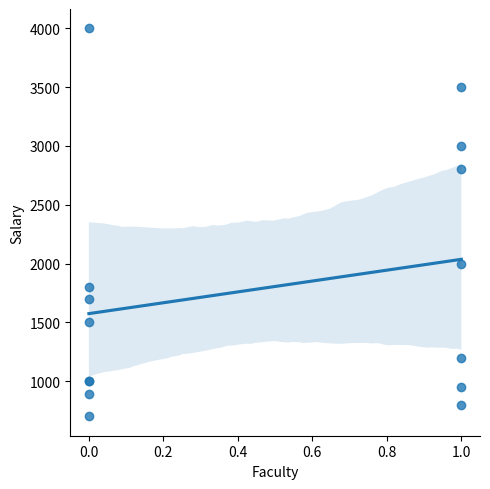
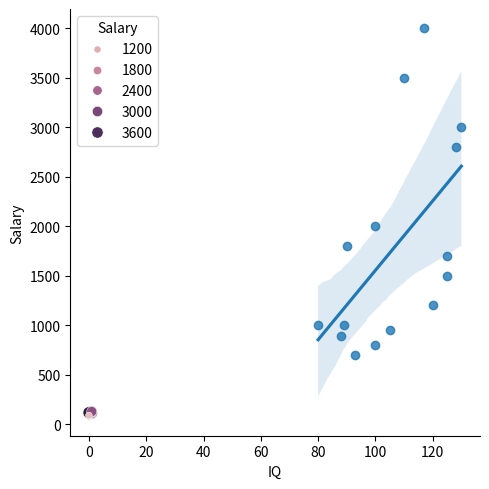
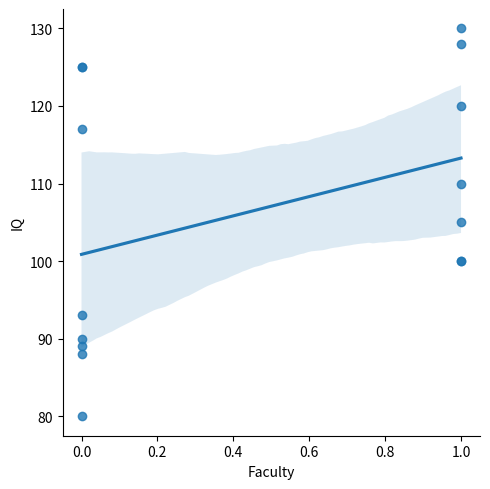
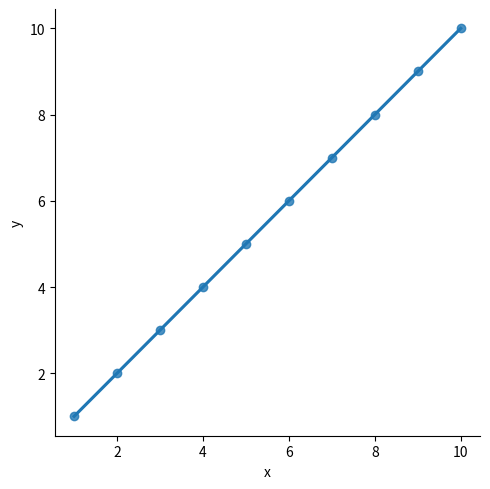
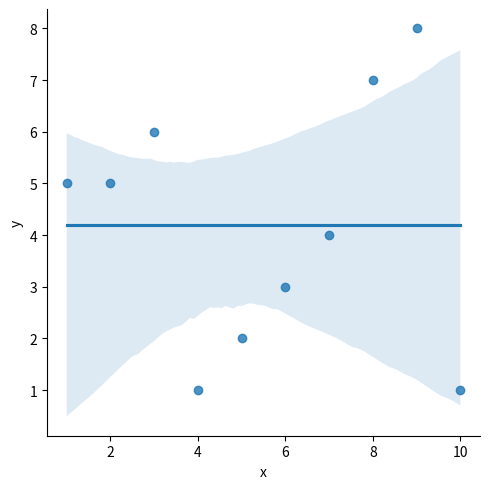
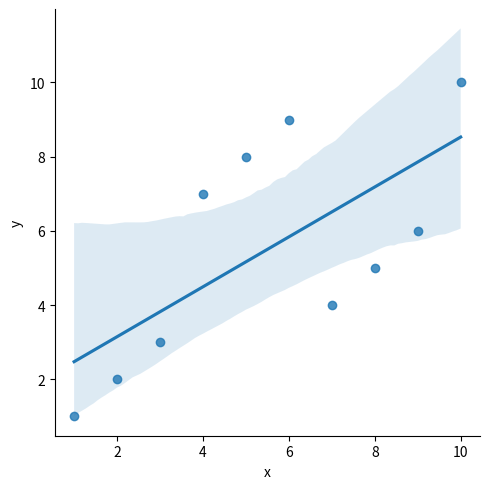

These charts were generated, in order, by the following Python code: (Note: this script raises an exception after producing the figures.)
import pandas as pd
import numpy as np
import seaborn as sns

data = pd.DataFrame({'Salary': [3500,1000,2000,1200,1800,800,1500,3000,950,700,890,1700,4000,2800,1000], 
                     'Faculty': [1,0,1,1,0,1,0,1,1,0,0,0,0,1,0]})

sns.lmplot(x = 'Faculty',
           y = 'Salary',
           data = data)

nominator = 0
denominator = 0

x_mean = data['Faculty'].mean()
y_mean = data['Salary'].mean()

for i in range(len(data)):
  nominator += (data.loc[i]['Faculty'] - x_mean) * (data.loc[i]['Salary'] - y_mean)
  denominator += (data.loc[i]['Faculty'] - x_mean)**2

beta1 = nominator/denominator
beta0 = y_mean - beta1 * x_mean
print("{:.2f}, {:.2f}".format(beta1, beta0))


y_faculty_mean = data.query('Faculty == 1')['Salary'].mean()
y_non_faculty_mean = data.query('Faculty == 0')['Salary'].mean()

print("{:.2f}, {:.2f}".format(y_non_faculty_mean, y_faculty_mean))

data = pd.DataFrame({'IQ': [110, 80, 100, 120, 90, 100, 125, 130, 105, 93, 88, 125, 117, 128, 89], 
                     'Salary': [3500,1000,2000,1200,1800,800,1500,3000,950,700,890,1700,4000,2800,1000]})

sns.lmplot(x = 'IQ',
           y = 'Salary',
           data = data)

nominator = 0
denominator = 0

x_mean = data['IQ'].mean()
y_mean = data['Salary'].mean()

for i in range(len(data)):
  nominator += (data.loc[i]['IQ'] - x_mean) * (data.loc[i]['Salary'] - y_mean)
  denominator += (data.loc[i]['IQ'] - x_mean)**2

beta1 = nominator/denominator
beta0 = y_mean - beta1 * x_mean
print("{:.2f}, {:.2f}".format(beta1, beta0))

data = pd.DataFrame({'Reg_intercept': [1,1,1,1,1,1,1,1,1,1,1,1,1,1,1],
                     'Faculty': [1,0,1,1,0,1,0,1,1,0,0,0,0,1,0], 
                     'IQ': [110, 80, 100, 120, 90, 100, 125, 130, 105, 93, 88, 125, 117, 128, 89],
                     'Salary': [3500,1000,2000,1200,1800,800,1500,3000,950,700,890,1700,4000,2800,1000]})

sns.scatterplot(data=data, x='Faculty', y='IQ', size='Salary', hue='Salary')

from numpy.linalg import inv, det

X = data[['Reg_intercept','Faculty', 'IQ']].to_numpy()
Y = data['Salary'].to_numpy()
X_t = np.transpose(X)
Beta = np.matmul(np.matmul(inv(np.matmul(X_t, X)), X_t), Y)
Beta

#matmul je za množenje matrica



sns.lmplot(x = 'Faculty',
           y = 'IQ',
           data = data)

data.corr()

data = pd.DataFrame({'Reg_intercept': [1,1,1,1,1,1,1,1,1,1,1,1,1,1,1],
                     'Faculty': [1,0,1,1,0,1,0,1,1,0,0,0,0,1,0], 
                     'IQ': [110, 80, 100, 120, 90, 100, 125, 130, 105, 93, 88, 125, 117, 128, 89],
                     'Salary': [3500,1000,2000,1200,1800,800,1500,3000,950,700,890,1700,4000,2800,1000]})

data['Faculty_IQ'] = data['Faculty'] * data['IQ']

data

X = data[['Reg_intercept','Faculty', 'IQ', 'Faculty_IQ']].to_numpy()
Y = data['Salary'].to_numpy()
X_t = np.transpose(X)
Beta = np.matmul(np.matmul(inv(np.matmul(X_t, X)), X_t), Y)
Beta

from scipy import stats

data = pd.DataFrame({'x': [1, 2, 3, 4, 5, 6, 7, 8, 9, 10], 'y': [1, 2, 3, 4, 5, 6, 7, 8, 9, 10]})

sns.lmplot(x = 'x',
           y = 'y',
           data = data)

slope, intercept, r_value, p_value, std_err = stats.linregress(data['x'],data['y'])
print("R^2: ", r_value**2)


data = pd.DataFrame({'x': [1, 2, 3, 4, 5, 6, 7, 8, 9, 10], 'y': [5, 5, 6, 1, 2, 3, 4, 7, 8, 1]})

sns.lmplot(x = 'x',
           y = 'y',
           data = data)

slope, intercept, r_value, p_value, std_err = stats.linregress(data['x'],data['y'])
print("R^2: ", round(r_value**2,2))
print("y_mean", data['y'].mean())

data = pd.DataFrame({'x': [1, 2, 3, 4, 5, 6, 7, 8, 9, 10], 'y': [1, 2, 3, 7, 8, 9, 4, 5, 6, 10]})

sns.lmplot(x = 'x',
           y = 'y',
           data = data)

slope, intercept, r_value, p_value, std_err = stats.linregress(data['x'],data['y'])
print("R^2: ", round(r_value**2,2))

from statsmodels.stats import diagnostic
from scipy import stats
import statsmodels.api as sm
import statsmodels.formula.api as smf

data = pd.DataFrame({'Reg_intercept': [1,1,1,1,1,1,1,1,1,1,1,1,1,1,1],
                     'Faculty': [1,0,1,1,0,1,0,1,1,0,0,0,0,1,0], 
                     'IQ': [110, 80, 100, 120, 90, 100, 125, 130, 105, 93, 88, 125, 117, 128, 89],
                     'Salary': [3500,1000,2000,1200,1800,800,1500,3000,950,700,890,1700,4000,2800,1000]})

model = smf.ols(formula='Salary ~ C(Faculty) + C(Faculty)*IQ', data=data)

res = model.fit()
print(res.summary())

data = pd.DataFrame({'Reg_intercept': [1,1,1,1,1,1,1,1,1,1,1,1,1,1,1],
                     'Faculty': [1,0,1,1,0,1,0,1,1,0,0,0,0,1,0], 
                     'IQ': [110, 80, 100, 120, 90, 100, 125, 130, 105, 93, 88, 125, 117, 128, 89],
                     'Salary': [3500,1000,2000,1200,1800,800,1500,3000,950,700,890,1700,4000,2800,1000]})

data['Faculty'] = (data['Faculty'] - data['Faculty'].mean()) / data['Faculty'].std()
data['IQ'] = (data['IQ'] - data['IQ'].mean()) / data['IQ'].std()

data

data.describe()

sns.boxplot(data=data[['Faculty', 'IQ']])

X = data[['Reg_intercept','Faculty', 'IQ']].to_numpy()
Y = data['Salary'].to_numpy()
X_t = np.transpose(X)
Beta = np.matmul(np.matmul(inv(np.matmul(X_t, X)), X_t), Y)
Beta

data = pd.DataFrame({'Reg_intercept': [1,1,1,1,1,1,1,1,1,1,1,1,1,1,1,1,1,1,1,1],
                     'Hours': [0.5, 0.75, 1, 1.25, 1.5, 1.75, 1.75, 2, 2.25, 2.5, 2.75, 3, 3.25, 3.5, 4, 4.25, 4.5, 4.75, 5, 5.5],
                     'Pass': [0,0,0,0,0,0,1,0,1,0,1,0,1,0,1,1,1,1,1,1]})

model = smf.logit(formula='Pass ~ Hours', data=data)
res = model.fit()
print(res.summary())

import matplotlib.pyplot as plt

fig, axs = plt.subplots(1, 3, figsize=(14,3))
p = np.linspace(0, 0.99, 1000)
odds = p/(1-p)
axs[0].set_title("p vs. odds")
axs[0].plot(p, odds)
axs[0].set_xlabel("p")
axs[0].set_ylabel("odds")

axs[1].set_title("odds vs. log-odds")
axs[1].plot(odds, np.log(odds))
axs[1].set_xlabel("odds")
axs[1].set_ylabel("log odds")

axs[2].set_title("p vs. log-odds")
axs[2].plot(p, np.log(odds))
axs[2].set_xlabel("p")
axs[2].set_ylabel("log odds")